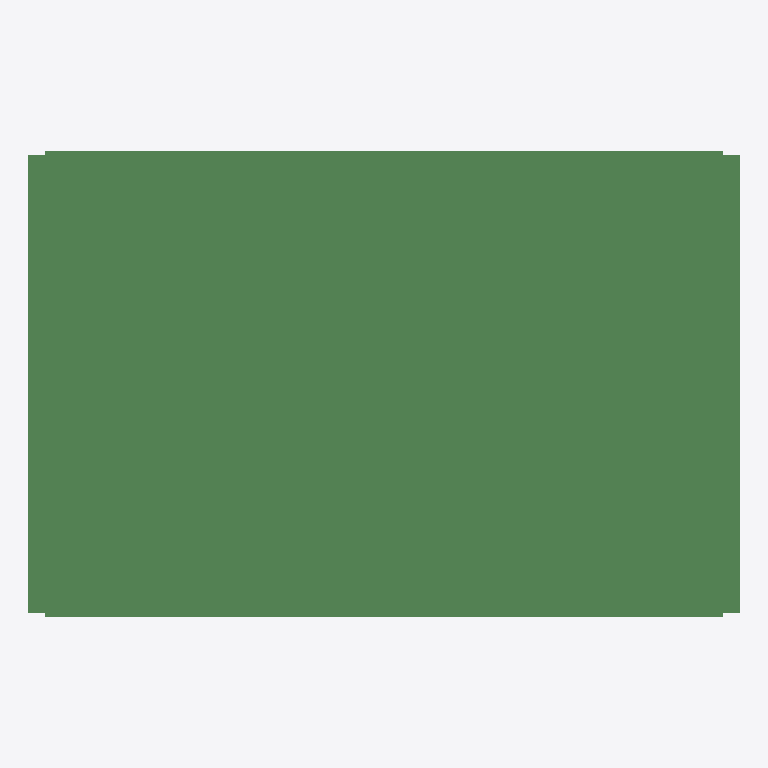
Plan cut of the same IFC building model at storey 'floor#1' (level 0.00 m, cut at 1.40 m), seen from above with north up, elements coloured by IFC class (only those large enough to see are counted): 299 beams (green). No cut surface shows.
Extent 21.0 m × 13.8 m × 1.3 m (x, y, z). Storeys (1): floor#1 at 0.00 m. Elements (416): 416 IfcBeam.

HEADER;
FILE_DESCRIPTION(('model build from MIDAS'),'2;1');
FILE_NAME('','2026-06-10T16:17:36',(),(),'','','');
FILE_SCHEMA(('IFC2X3'));
ENDSEC;
DATA;
#7=IFCPROJECT('3hV6s21Wn7ffKk2eJEVKkj',#1,'D_20_3L_OF_P_Superstructure',$,$,'D_20_3L_OF_P_Superstructure',$,(),#8);
#10=IFCSITE('3CI$4y2p94OB3ODJQyJcy5',#1,'The site',$,$,#11,#16,$,.ELEMENT.,$,$,$,$,$);
#24=IFCBUILDING('22$3HrMXP34hCy_xj7emem',#1,'The building',$,$,#25,#30,$,.ELEMENT.,$,$,$);
#38=IFCBUILDINGSTOREY('3jDVVbCjj7hvFahX$Nq2tC',#1,'floor#1',$,$,#39,#44,$,.ELEMENT.,-1.83);
#3581=IFCBEAM('3mVXnykwf1pfUb4ZIoOZVQ',#1,'Beam#127',$,$,#3582,#3587,$);
#4944=IFCBEAM('36g4duclL3o9iyRSFgZl$s',#1,'Beam#150',$,$,#4945,#4950,$);
#3119=IFCBEAM('2$4FmZIY5159paKp6YbFY2',#1,'Beam#105',$,$,#3120,#3125,$);
#5406=IFCBEAM('2x0V4NKUfAFvbj751uiDWG',#1,'Beam#172',$,$,#5407,#5412,$);
#6769=IFCBEAM('0_svDdaZH0Mf9YFCgZeNzg',#1,'Beam#195',$,$,#6770,#6775,$);
#7231=IFCBEAM('1Lh_DIw5P7AQ$lUP__sAFH',#1,'Beam#217',$,$,#7232,#7237,$);
#10651=IFCBEAM('0J5uaTf856w8DNsX8JA_ci',#1,'Beam#319',$,$,#10652,#10657,$);
#10590=IFCBEAM('2bDR8tJRP4kvAuRo1r412K',#1,'Beam#318',$,$,#10591,#10596,$);
#3161=IFCBEAM('0844Stn6TEEgvWffdsshyu',#1,'Beam#107',$,$,#3162,#3167,$);
#2082=IFCBEAM('0$0rBdANbB0v50fcYCb8Sy',#1,'Beam#88',$,$,#2083,#2088,$);
#2265=IFCBEAM('0zrdQW2qD3bxTiZuasVkBq',#1,'Beam#91',$,$,#2266,#2271,$);
#3182=IFCBEAM('1c_u6bxv5BSAEM6h88TX$r',#1,'Beam#108',$,$,#3183,#3188,$);
#3497=IFCBEAM('2JVTSPuCPFsulr6Mp23YYu',#1,'Beam#123',$,$,#3498,#3503,$);
#2326=IFCBEAM('1_Rer5qA18DebIbbXm8Wwv',#1,'Beam#92',$,$,#2327,#2332,$);
#2021=IFCBEAM('16NW$lAYHAxBQfeVGE8SjI',#1,'Beam#87',$,$,#2022,#2027,$);
#3455=IFCBEAM('3MYCE2n1XD$9pEZtG5j2e_',#1,'Beam#121',$,$,#3456,#3461,$);
#2875=IFCBEAM('0S9RHe68H4VegNNP0sWXZd',#1,'Beam#101',$,$,#2876,#2881,$);
#5280=IFCBEAM('3wyG$oVQ96MOpQZd5We_oi',#1,'Beam#166',$,$,#5281,#5286,$);
#3539=IFCBEAM('0wMwkrOUv87QblN932Q3sH',#1,'Beam#125',$,$,#3540,#3545,$);
#5322=IFCBEAM('3YYsjhZuXFNRItpXMWStdP',#1,'Beam#168',$,$,#5323,#5328,$);
#7862=IFCBEAM('0gzksAMO92vwSqdhWTUT6h',#1,'Beam#228',$,$,#7863,#7868,$);
#2692=IFCBEAM('2BRoXtpDjBt8edz5bRxBmj',#1,'Beam#98',$,$,#2693,#2698,$);
#3371=IFCBEAM('2mfxfWhYT638ZNwAexgedN',#1,'Beam#117',$,$,#3372,#3377,$);
#2753=IFCBEAM('2TbYGTpxbA9xnV8HVq4vu5',#1,'Beam#99',$,$,#2754,#2759,$);
#5364=IFCBEAM('3KcTyeAZn7WegYkMjA7LUP',#1,'Beam#170',$,$,#5365,#5370,$);
#10285=IFCBEAM('0szYxuo$r8KvpqvWj6_a6t',#1,'Beam#313',$,$,#10286,#10291,$);
#2387=IFCBEAM('3xwoHsx_L6EQ_wxPhx$AEb',#1,'Beam#93',$,$,#2388,#2393,$);
#2448=IFCBEAM('2iqNZ00Zf2BeZgmxhyG54f',#1,'Beam#94',$,$,#2449,#2454,$);
#2509=IFCBEAM('3dK7wb1KL1Fx0Rbon88Wtp',#1,'Beam#95',$,$,#2510,#2515,$);
#5007=IFCBEAM('0TuXF7SSrDkQa8w2uEm7vY',#1,'Beam#153',$,$,#5008,#5013,$);
#3245=IFCBEAM('3HqHYVDw9CUhjlYCayPxsC',#1,'Beam#111',$,$,#3246,#3251,$);
#3329=IFCBEAM('1CI$VOnxv3ZfHRIcPQYmEJ',#1,'Beam#115',$,$,#3330,#3335,$);
#2936=IFCBEAM('10Yg_Jv2P0qeNm5LkOuT_0',#1,'Beam#102',$,$,#2937,#2942,$);
#7147=IFCBEAM('1xfU5FRQb8Y9IIaRH7tYW6',#1,'Beam#213',$,$,#7148,#7153,$);
#2204=IFCBEAM('3__RwsD652IgaDhrmtlPVZ',#1,'Beam#90',$,$,#2205,#2210,$);
#11078=IFCBEAM('0Yth92YVbE7x9pfiY5ZkPv',#1,'Beam#326',$,$,#11079,#11084,$);
#10956=IFCBEAM('097Ak$Z1DEYfMF0vqF5zz5',#1,'Beam#324',$,$,#10957,#10962,$);
#10468=IFCBEAM('2RKW6N7PL1ARy4Yrt4KU9w',#1,'Beam#316',$,$,#10469,#10474,$);
#1960=IFCBEAM('2p5Vk9bl18dRVb4tsX$0d0',#1,'Beam#86',$,$,#1961,#1966,$);
#2143=IFCBEAM('3hRixoxp5A88pS8Y5MeC2h',#1,'Beam#89',$,$,#2144,#2149,$);
#7189=IFCBEAM('3HS0UTvzP6HuJWysQaqpYC',#1,'Beam#215',$,$,#7190,#7195,$);
#6832=IFCBEAM('2iP9jaPzj6BPKtXd70mnIq',#1,'Beam#198',$,$,#6833,#6838,$);
#10224=IFCBEAM('3PJvXbdFn8Heo6zYCbR8PV',#1,'Beam#312',$,$,#10225,#10230,$);
#3392=IFCBEAM('3FXwSZdjj03OnDzNS8FGv7',#1,'Beam#118',$,$,#3393,#3398,$);
#5915=IFCBEAM('27sP2isWH8tvAky5cE17zN',#1,'Beam#181',$,$,#5916,#5921,$);
#8350=IFCBEAM('0jf3Hgx1L0Ex4yOwphg$ek',#1,'Beam#236',$,$,#8351,#8356,$);
#5196=IFCBEAM('0aAe2xpCP3rA$pJlsyAnPX',#1,'Beam#162',$,$,#5197,#5202,$);
#7105=IFCBEAM('0p_8DbKt5BVOHxdYhRdLSO',#1,'Beam#211',$,$,#7106,#7111,$);
#2570=IFCBEAM('0nzEzrxGPAxeeYdCzSrGAL',#1,'Beam#96',$,$,#2571,#2576,$);
#5217=IFCBEAM('1h8rY7t8v0zwufnastSX6_',#1,'Beam#163',$,$,#5218,#5223,$);
#7740=IFCBEAM('2Jth5E8S9A98Lmo3jJEh9Y',#1,'Beam#226',$,$,#7741,#7746,$);
#4986=IFCBEAM('1Vvhk42cr8dxw7qVEldLkG',#1,'Beam#152',$,$,#4987,#4992,$);
#7021=IFCBEAM('1Cbk2Kj85FyhJ_mdIomd1q',#1,'Beam#207',$,$,#7022,#7027,$);
#10712=IFCBEAM('25e933hB92gxQC1Xf45WlC',#1,'Beam#320',$,$,#10713,#10718,$);
#2814=IFCBEAM('1LHq2Gs8HBMxr4mGtDAUtV',#1,'Beam#100',$,$,#2815,#2820,$);
#3203=IFCBEAM('34YkhabWX13evz46u9c0Oa',#1,'Beam#109',$,$,#3204,#3209,$);
#5154=IFCBEAM('0I4GXhSz95lPMFIG_SG5$A',#1,'Beam#160',$,$,#5155,#5160,$);
#6979=IFCBEAM('1hCfPPun1Btx25wGUrbN8k',#1,'Beam#205',$,$,#6980,#6985,$);
#3287=IFCBEAM('1YhowSBabEpfYxRyjD0Y29',#1,'Beam#113',$,$,#3288,#3293,$);
#5070=IFCBEAM('2uAcoThAfDNPpGkv$USR9q',#1,'Beam#156',$,$,#5071,#5076,$);
#8228=IFCBEAM('3aVzrV30514xgYNEKB7p3X',#1,'Beam#234',$,$,#8229,#8234,$);
#7042=IFCBEAM('3RfuupI$DEkOsnxGzPmYeC',#1,'Beam#208',$,$,#7043,#7048,$);
#7923=IFCBEAM('2_vbfsH4D52O4LA9JkEAlp',#1,'Beam#229',$,$,#7924,#7929,$);
#6811=IFCBEAM('2anq$y_lr7Mwc8ZBd8$Eom',#1,'Beam#197',$,$,#6812,#6817,$);
#5028=IFCBEAM('2AgWicbaXBEv5zD7bZRBkb',#1,'Beam#154',$,$,#5029,#5034,$);
#1899=IFCBEAM('2qPmjosWv5zO9vLeaTDn91',#1,'Beam#85',$,$,#1900,#1905,$);
#10895=IFCBEAM('2Wd7Ek6fv4KujUv3dqWhff',#1,'Beam#323',$,$,#10896,#10901,$);
#3476=IFCBEAM('3agsaqAHTBfeAKNGhbVaAj',#1,'Beam#122',$,$,#3477,#3482,$);
#5732=IFCBEAM('2ENXYfa9f94Qo2pQ3hU7aM',#1,'Beam#178',$,$,#5733,#5738,$);
#10163=IFCBEAM('3nl5zJxBf0Kvs_RHp5XM8p',#1,'Beam#311',$,$,#10164,#10169,$);
#6525=IFCBEAM('1dB96bl4LB3umerd6WmBlS',#1,'Beam#191',$,$,#6526,#6531,$);
#6895=IFCBEAM('1wByZrWNvDy8bRkhZv9ckh',#1,'Beam#201',$,$,#6896,#6901,$);
#3350=IFCBEAM('05Br8X6lvA2RT2$wka7I8w',#1,'Beam#116',$,$,#3351,#3356,$);
#5175=IFCBEAM('1PLTrmmJr3X9Y66NF1G9rT',#1,'Beam#161',$,$,#5176,#5181,$);
#3518=IFCBEAM('13zcYDAOb89g8xa4x5Bwyb',#1,'Beam#124',$,$,#3519,#3524,$);
#6159=IFCBEAM('23lmzbhNLCUw0nGtD$Tpek',#1,'Beam#185',$,$,#6160,#6165,$);
#7000=IFCBEAM('2SUI071rbEnhzIMKXPltrj',#1,'Beam#206',$,$,#7001,#7006,$);
#7496=IFCBEAM('1GIG1DuU90bflTzt6EiUTV',#1,'Beam#222',$,$,#7497,#7502,$);
#2631=IFCBEAM('1xfM1HCB14U8DPnAr7rRwk',#1,'Beam#97',$,$,#2632,#2637,$);
#5112=IFCBEAM('3zNdxI8xb7SPAC9kidJ4wp',#1,'Beam#158',$,$,#5113,#5118,$);
#5343=IFCBEAM('2tcjsGB3P3OuoqLxZK02wz',#1,'Beam#169',$,$,#5344,#5349,$);
#6853=IFCBEAM('280_BVDaTBZuElgG7QZUHd',#1,'Beam#199',$,$,#6854,#6859,$);
#6403=IFCBEAM('2$xngex4T8ugO5fRZt81zF',#1,'Beam#189',$,$,#6404,#6409,$);
#6937=IFCBEAM('3uXcnFidf4EBN4yTvgJd$Z',#1,'Beam#203',$,$,#6938,#6943,$);
#6342=IFCBEAM('2uelsSYR56aui_D3iunBA2',#1,'Beam#188',$,$,#6343,#6348,$);
#3907=IFCBEAM('0Rj1C7dUv72RJF9PBtw5e_',#1,'Beam#133',$,$,#3908,#3913,$);
#4212=IFCBEAM('0fvjMjP699G89h0k1EnPAz',#1,'Beam#138',$,$,#4213,#4218,$);
#10773=IFCBEAM('2BipDBMKrC4OixE690lilD',#1,'Beam#321',$,$,#10774,#10779,$);
#6037=IFCBEAM('0EbmAJBAT2NRmReStR9UCp',#1,'Beam#183',$,$,#6038,#6043,$);
#7435=IFCBEAM('2TM1TxOk56SgepQhIb7j0J',#1,'Beam#221',$,$,#7436,#7441,$);
#5671=IFCBEAM('0o3PQ47Vz8sxsVSymK0Ecz',#1,'Beam#177',$,$,#5672,#5677,$);
#7557=IFCBEAM('3Gp1efua56Wgxi72C47V5u',#1,'Beam#223',$,$,#7558,#7563,$);
#5049=IFCBEAM('0RSQabCm5FJhJXKBrBlgwy',#1,'Beam#155',$,$,#5050,#5055,$);
#3413=IFCBEAM('2WQTvae412rvzMihhifj1z',#1,'Beam#119',$,$,#3414,#3419,$);
#7618=IFCBEAM('28rFLTSwP4qOc9HccJ$TYv',#1,'Beam#224',$,$,#7619,#7624,$);
#10529=IFCBEAM('0_atDZNbr7ef8XAoSfqWab',#1,'Beam#317',$,$,#10530,#10535,$);
#4090=IFCBEAM('3o19tXnIj8LQ1lvPe$4hfC',#1,'Beam#136',$,$,#4091,#4096,$);
#11139=IFCBEAM('1ycUgICnzA_xFlMO629lKa',#1,'Beam#327',$,$,#11140,#11145,$);
#6874=IFCBEAM('3Sxr9QxML3chOdi6Fnu1dD',#1,'Beam#200',$,$,#6875,#6880,$);
#10346=IFCBEAM('31jp1oW5X5LgeobAW_l54M',#1,'Beam#314',$,$,#10347,#10352,$);
#4700=IFCBEAM('16hAfF_Cn9fvXy6kM6_Ag$',#1,'Beam#146',$,$,#4701,#4706,$);
#5301=IFCBEAM('02gT$hVvrFYwGYcWaxms37',#1,'Beam#167',$,$,#5302,#5307,$);
#5238=IFCBEAM('2aF1PzKzTDtO8XWR1aZ5bv',#1,'Beam#164',$,$,#5239,#5244,$);
#3224=IFCBEAM('0t$$jvIDH8jAiGHKLYENr1',#1,'Beam#110',$,$,#3225,#3230,$);
#8167=IFCBEAM('1M9JXW5wvEfRER12Mw2qZ0',#1,'Beam#233',$,$,#8168,#8173,$);
#4334=IFCBEAM('0GCC_N6157cvU377$FVLjA',#1,'Beam#140',$,$,#4335,#4340,$);
#7063=IFCBEAM('2VbKbgKmzCVxOgi7qCPSJR',#1,'Beam#209',$,$,#7064,#7069,$);
#5793=IFCBEAM('3b6_D0_hP30g6JJ705$Lwk',#1,'Beam#179',$,$,#5794,#5799,$);
#6586=IFCBEAM('1AIdwDFZD7sRzy4SkZCJzm',#1,'Beam#192',$,$,#6587,#6592,$);
#3785=IFCBEAM('1LAkqh23XDGBfSk4loApqC',#1,'Beam#131',$,$,#3786,#3791,$);
#7984=IFCBEAM('07q7uouRf08fe8ZRB2NgOu',#1,'Beam#230',$,$,#7985,#7990,$);
#6220=IFCBEAM('1XjpLK47HFixErgISNw$oR',#1,'Beam#186',$,$,#6221,#6226,$);
#7168=IFCBEAM('3iZNPXTdz1pOaCzRAE4fG8',#1,'Beam#214',$,$,#7169,#7174,$);
#5976=IFCBEAM('2sZjRA2xr2UA9yUjqXfwwz',#1,'Beam#182',$,$,#5977,#5982,$);
#7679=IFCBEAM('21d4Z35_XEkABoULaRpe2t',#1,'Beam#225',$,$,#7680,#7685,$);
#10834=IFCBEAM('2W_r1qQsfEfPeelouaAH7o',#1,'Beam#322',$,$,#10835,#10840,$);
#6281=IFCBEAM('2TzKQdTtj0CRuJMIQsgNyc',#1,'Beam#187',$,$,#6282,#6287,$);
#7801=IFCBEAM('1GWeUI03b90fctY6onBpCo',#1,'Beam#227',$,$,#7802,#7807,$);
#10407=IFCBEAM('1WMc$BFYnB3B67jj43YWlq',#1,'Beam#315',$,$,#10408,#10413,$);
#5610=IFCBEAM('39M3xGRUL1VRtzGffD21nw',#1,'Beam#176',$,$,#5611,#5616,$);
#5133=IFCBEAM('1vhP0wj6H0c9swZKun48oF',#1,'Beam#159',$,$,#5134,#5139,$);
#3846=IFCBEAM('0VhXNwGA5Ewft9oSa1ytmI',#1,'Beam#132',$,$,#3847,#3852,$);
#3266=IFCBEAM('3rw3DwNqf0fO9rfjVDcaZf',#1,'Beam#112',$,$,#3267,#3272,$);
#6098=IFCBEAM('1u9qroazz5FOrWHtxgXuXF',#1,'Beam#184',$,$,#6099,#6104,$);
#10102=IFCBEAM('2M_xWWqdj0Ixd5B_A0SXsb',#1,'Beam#310',$,$,#10103,#10108,$);
#3308=IFCBEAM('1iKl5bNvL8hPbDRhXnMvY6',#1,'Beam#114',$,$,#3309,#3314,$);
#11017=IFCBEAM('3sp5gNlg1BmQwqB1PJLAxm',#1,'Beam#325',$,$,#11018,#11023,$);
#4578=IFCBEAM('3hOEla5cT33RgIvmOi2a8G',#1,'Beam#144',$,$,#4579,#4584,$);
#5854=IFCBEAM('0EE22uomnA887nXY0EVr0c',#1,'Beam#180',$,$,#5855,#5860,$);
#3434=IFCBEAM('3ZFNVx9IX1193JNCfcYhAG',#1,'Beam#120',$,$,#3435,#3440,$);
#8289=IFCBEAM('0lQKNU1rnApApo_XE0a897',#1,'Beam#235',$,$,#8290,#8295,$);
#6958=IFCBEAM('0y4i8dpWzAtB6I4$ntMns9',#1,'Beam#204',$,$,#6959,#6964,$);
#5091=IFCBEAM('2fWVFW$hTAKOtCdl$Nsew8',#1,'Beam#157',$,$,#5092,#5097,$);
#8106=IFCBEAM('1rnTH3YVD6uAbCYjqdlErY',#1,'Beam#232',$,$,#8107,#8112,$);
#4456=IFCBEAM('2SIDm61Gj8lPNfpogOKL5A',#1,'Beam#142',$,$,#4457,#4462,$);
#6464=IFCBEAM('1kFtQwIprBjQ9h2060E$AS',#1,'Beam#190',$,$,#6465,#6470,$);
#7374=IFCBEAM('1dwtG6CLvAYf1z1Nex1KI8',#1,'Beam#220',$,$,#7375,#7380,$);
#7126=IFCBEAM('1441Cu9Zn9KvVbBmf0Tvoq',#1,'Beam#212',$,$,#7127,#7132,$);
#6916=IFCBEAM('3rpIEsr4j1URsN80rGYGiB',#1,'Beam#202',$,$,#6917,#6922,$);
#7084=IFCBEAM('3EA8tKgbDEPxG9XV$uSiBi',#1,'Beam#210',$,$,#7085,#7090,$);
#3968=IFCBEAM('2ZSM1Jk6zB8Qp3PRaYGbZc',#1,'Beam#134',$,$,#3969,#3974,$);
#4151=IFCBEAM('3EG8kD5PX1Vfl4Ipq23uee',#1,'Beam#137',$,$,#4152,#4157,$);
#5549=IFCBEAM('0pCHPOIXn3MfzQYzpqfC38',#1,'Beam#175',$,$,#5550,#5555,$);
#8045=IFCBEAM('3zIoX$1X534f6jhPMTNp_N',#1,'Beam#231',$,$,#8046,#8051,$);
#4517=IFCBEAM('28yF$gdJv2ZAKo8JIezyuo',#1,'Beam#143',$,$,#4518,#4523,$);
#4273=IFCBEAM('2cYQKv4PH0WQmMGyZceaGQ',#1,'Beam#139',$,$,#4274,#4279,$);
#4029=IFCBEAM('37U9HqWXz9RQusZ202tu9F',#1,'Beam#135',$,$,#4030,#4035,$);
#5259=IFCBEAM('3Pp7GjCEPB2Rase_5C5qR8',#1,'Beam#165',$,$,#5260,#5265,$);
#4761=IFCBEAM('2oLf0idSLDwvCX6EY8Caof',#1,'Beam#147',$,$,#4762,#4767,$);
#4395=IFCBEAM('1bzv22dMnB6wQ2XE93dtuC',#1,'Beam#141',$,$,#4396,#4401,$);
#3724=IFCBEAM('3CkOEAEFj94Okl97a3AEAJ',#1,'Beam#130',$,$,#3725,#3730,$);
#4639=IFCBEAM('0CLDyBUST6zQI3WRU9LwG$',#1,'Beam#145',$,$,#4640,#4645,$);
#9035=IFCBEAM('2oV7TG4UX3AfdgVl051TwA',#1,'Beam#262',$,$,#9036,#9041,$);
#8594=IFCBEAM('0K2CW7TtrEHB75WkmCY2nT',#1,'Beam#240',$,$,#8595,#8600,$);
#8993=IFCBEAM('2OfvDSP2H7RP4572MKvt3S',#1,'Beam#260',$,$,#8994,#8999,$);
#1336=IFCBEAM('1ZOHfdn9X63efs80pYreQ4',#1,'Beam#62',$,$,#1337,#1342,$);
#9518=IFCBEAM('3kn2r6cZf919skcXYP0Lrq',#1,'Beam#285',$,$,#9519,#9524,$);
#1756=IFCBEAM('3f58yuIS54kAr8VJaGiqsw',#1,'Beam#82',$,$,#1757,#1762,$);
#9959=IFCBEAM('07yvBc8Lf2ceaiAnF15ejn',#1,'Beam#307',$,$,#9960,#9965,$);
#1609=IFCBEAM('0wOpG03U15ixyI1RrcI9te',#1,'Beam#75',$,$,#1610,#1615,$);
#9917=IFCBEAM('2TrVrUHan9aBXVRC$kM8VV',#1,'Beam#305',$,$,#9918,#9923,$);
#1693=IFCBEAM('2YypY_hMrDQeFKWL6QzZPp',#1,'Beam#79',$,$,#1694,#1699,$);
#1546=IFCBEAM('3PXFfnS2fEFgTV8s$VCFYE',#1,'Beam#72',$,$,#1547,#1552,$);
#1588=IFCBEAM('2IWn$Cp6LBthh0u0ws3q4i',#1,'Beam#74',$,$,#1589,#1594,$);
#1378=IFCBEAM('1gKozum3X83xf15ETyZ8ip',#1,'Beam#64',$,$,#1379,#1384,$);
#9581=IFCBEAM('0hgd5DhL96UBTrua7GmPAp',#1,'Beam#288',$,$,#9582,#9587,$);
#9644=IFCBEAM('0m4JPAG6PDGfwrXcNiNbpp',#1,'Beam#291',$,$,#9645,#9650,$);
#1735=IFCBEAM('0UZ0HCyAH9cw29ZRRMk8hZ',#1,'Beam#81',$,$,#1736,#1741,$);
#9749=IFCBEAM('3Dn5T97CrBPQwjgQjbk1oV',#1,'Beam#297',$,$,#9750,#9755,$);
#1672=IFCBEAM('2oN6ZF7WTAoPp$GYODdyl5',#1,'Beam#78',$,$,#1673,#1678,$);
#9560=IFCBEAM('15AJZ_LvrDHxvnQdIz18j3',#1,'Beam#287',$,$,#9561,#9566,$);
#1714=IFCBEAM('2Swh6nKN10XPTEFiqbU6Up',#1,'Beam#80',$,$,#1715,#1720,$);
#9686=IFCBEAM('3g84VgssbD3v2R8A0yYJYW',#1,'Beam#293',$,$,#9687,#9692,$);
#1357=IFCBEAM('1pgpjl9wX2cvguzc1y56nb',#1,'Beam#63',$,$,#1358,#1363,$);
#1441=IFCBEAM('2wO6K1xDL6wg9glrh1Dd53',#1,'Beam#67',$,$,#1442,#1447,$);
#1483=IFCBEAM('3Ub7P3VX50rvgY$86ojuG3',#1,'Beam#69',$,$,#1484,#1489,$);
#9875=IFCBEAM('0YUENFFrj7DfkkJU3FjqY$',#1,'Beam#303',$,$,#9876,#9881,$);
#1399=IFCBEAM('3_wdvD4m13Zf6nGmhfLDv4',#1,'Beam#65',$,$,#1400,#1405,$);
#9791=IFCBEAM('1u6f6G8ivE2gGOruOu9SUO',#1,'Beam#299',$,$,#9792,#9797,$);
#9770=IFCBEAM('3wV7Ozcu177ROdy8ZFFxwp',#1,'Beam#298',$,$,#9771,#9776,$);
#1630=IFCBEAM('2NuHxp_YD8jxftWWagA7Yv',#1,'Beam#76',$,$,#1631,#1636,$);
#9602=IFCBEAM('1uvJOLCe19E8VyfFAf3l0F',#1,'Beam#289',$,$,#9603,#9608,$);
#9854=IFCBEAM('1k2a4mytP47wyjxXtN1b6n',#1,'Beam#302',$,$,#9855,#9860,$);
#9896=IFCBEAM('0K7o9V3M5Dte7UKndUpDcW',#1,'Beam#304',$,$,#9897,#9902,$);
#9707=IFCBEAM('3XjAsZ8YH9kwGwSYydiaSx',#1,'Beam#294',$,$,#9708,#9713,$);
#9833=IFCBEAM('04em75GFr2TgAfKKiMIaMz',#1,'Beam#301',$,$,#9834,#9839,$);
#1567=IFCBEAM('3NeValYUHA_Q7U2AtCtpmt',#1,'Beam#73',$,$,#1568,#1573,$);
#9623=IFCBEAM('2Wl$0HndD4AhCTxUmqIO0t',#1,'Beam#290',$,$,#9624,#9629,$);
#1420=IFCBEAM('196qTdDQH1gf8Dlm0NjtE1',#1,'Beam#66',$,$,#1421,#1426,$);
#9728=IFCBEAM('0fsOqHJ_n0rBNH36TZNhSt',#1,'Beam#295',$,$,#9729,#9734,$);
#9812=IFCBEAM('1kXOHZ5l9Atwn2JuU4bLdF',#1,'Beam#300',$,$,#9813,#9818,$);
#1525=IFCBEAM('11oGUpiRDDpP9e9rWnjp6y',#1,'Beam#71',$,$,#1526,#1531,$);
#1651=IFCBEAM('0RFZ4k2yj69wbK2UzZAAzx',#1,'Beam#77',$,$,#1652,#1657,$);
#1504=IFCBEAM('0hRCKOOtf0tfZeanjaVSOa',#1,'Beam#70',$,$,#1505,#1510,$);
#1462=IFCBEAM('3ZrSTagkf9FRRGG8BQMn$j',#1,'Beam#68',$,$,#1463,#1468,$);
#9665=IFCBEAM('13QG9mjBL6TQOVcnW5tIuI',#1,'Beam#292',$,$,#9666,#9671,$);
#1777=IFCBEAM('1rcwrK8gn7Xfi4ZciI33yD',#1,'Beam#83',$,$,#1778,#1783,$);
#3058=IFCBEAM('3GUbeh1Zr8RgFJZBPHkev7',#1,'Beam#104',$,$,#3059,#3064,$);
#2997=IFCBEAM('36qZ7FI55DYQ4URFVayBp_',#1,'Beam#103',$,$,#2998,#3003,$);
#8533=IFCBEAM('2tiyxF3xL1kxeyxiSDc$dE',#1,'Beam#239',$,$,#8534,#8539,$);
#9980=IFCBEAM('3sYufKDC9COe$ZO2CyRl4N',#1,'Beam#308',$,$,#9981,#9986,$);
#7252=IFCBEAM('1250jvjaD8Qh470zZ5BvZl',#1,'Beam#218',$,$,#7253,#7258,$);
#6708=IFCBEAM('1DbhIKmjj3TQ9k5eR0IooC',#1,'Beam#194',$,$,#6709,#6714,$);
#11261=IFCBEAM('3oUu2YreX0exwdrKUjSQ7R',#1,'Beam#329',$,$,#11262,#11267,$);
#5427=IFCBEAM('2q7BcXzNn4shrXcmiybkyK',#1,'Beam#173',$,$,#5428,#5433,$);
#7313=IFCBEAM('2OC0$s4r106Ol$vBV20BiF',#1,'Beam#219',$,$,#7314,#7319,$);
#3602=IFCBEAM('1X8rW2MQr8ceznMsPrNCAu',#1,'Beam#128',$,$,#3603,#3608,$);
#8472=IFCBEAM('3lRdpovpTEUum0_PAzf6Ko',#1,'Beam#238',$,$,#8473,#8478,$);
#10041=IFCBEAM('1$9ztt0694z9GvrLlmKwBz',#1,'Beam#309',$,$,#10042,#10047,$);
#11200=IFCBEAM('0E8wep13b6LBk9_ny0JGHg',#1,'Beam#328',$,$,#11201,#11206,$);
#4883=IFCBEAM('1ErZx18m15feKUjpBINGpE',#1,'Beam#149',$,$,#4884,#4889,$);
#5488=IFCBEAM('2sLjqYKwLEHAAZEFS5smUh',#1,'Beam#174',$,$,#5489,#5494,$);
#6647=IFCBEAM('1BKUr2Mqj3kwxo8C3httkz',#1,'Beam#193',$,$,#6648,#6653,$);
#4822=IFCBEAM('37qzMHmWTECxZXoX5Lv3BX',#1,'Beam#148',$,$,#4823,#4828,$);
#3663=IFCBEAM('3il7HOar12wPW$y1p1q6_t',#1,'Beam#129',$,$,#3664,#3669,$);
#8411=IFCBEAM('201vcPQUrEwfF1yqJpJNne',#1,'Beam#237',$,$,#8412,#8417,$);
#11742=IFCBEAM('33S3$QdhLB3gKcDsui_tsH',#1,'Beam#350',$,$,#11743,#11748,$);
#11322=IFCBEAM('35DBcPZVb5fwvV5RH$ydD8',#1,'Beam#330',$,$,#11323,#11328,$);
#8804=IFCBEAM('2_mJZ0JeL1LfgoCOLFwKcn',#1,'Beam#250',$,$,#8805,#8810,$);
#8825=IFCBEAM('0nvuefTP1APROSJoEsgcNa',#1,'Beam#252',$,$,#8826,#8831,$);
#8846=IFCBEAM('3Fj_hfQ5r2Uhp7k7h2fucq',#1,'Beam#253',$,$,#8847,#8852,$);
#8657=IFCBEAM('3mU5LjH$v0qvqRRoEC4gJl',#1,'Beam#243',$,$,#8658,#8663,$);
#8951=IFCBEAM('3IN8zOYpT5gAAJcYlp_$NB',#1,'Beam#258',$,$,#8952,#8957,$);
#8972=IFCBEAM('1pCHkz6KT6JR5mzaYjSuz8',#1,'Beam#259',$,$,#8973,#8978,$);
#8636=IFCBEAM('0J8i5_ejLBtRV1vOpM6Nsd',#1,'Beam#242',$,$,#8637,#8642,$);
#8867=IFCBEAM('2Wnuxry9j5eQQhVhrXbBWd',#1,'Beam#254',$,$,#8868,#8873,$);
#8699=IFCBEAM('041m8gqQzDaPKcPzKebVH8',#1,'Beam#245',$,$,#8700,#8705,$);
#8909=IFCBEAM('3V936uNF5C0xnuWUAO24KY',#1,'Beam#256',$,$,#8910,#8915,$);
#8678=IFCBEAM('1NEv6V5Tf0cA5qZ0dKcxJ6',#1,'Beam#244',$,$,#8679,#8684,$);
#8720=IFCBEAM('1HJ3FcEt11ueJrtjN2LYr8',#1,'Beam#246',$,$,#8721,#8726,$);
#8783=IFCBEAM('1Rt3zb7Hv0w9jbUwOP7$dA',#1,'Beam#249',$,$,#8784,#8789,$);
#8762=IFCBEAM('3P7P_Bkpv9cxSAIsh90sYH',#1,'Beam#248',$,$,#8763,#8768,$);
#8930=IFCBEAM('2IUSfbRIf13BWictYPrdzJ',#1,'Beam#257',$,$,#8931,#8936,$);
#8741=IFCBEAM('2iXBMi0d19xvpWjlYRtlqK',#1,'Beam#247',$,$,#8742,#8747,$);
#8888=IFCBEAM('2QbXuoBij7geZK2HIlJlwY',#1,'Beam#255',$,$,#8889,#8894,$);
#1838=IFCBEAM('3$qrJxhNXFqPCq8SZgUnV7',#1,'Beam#84',$,$,#1839,#1844,$);
#475=IFCBEAM('3ba3YZUFTEnuewgSej4UZo',#1,'Beam#21',$,$,#476,#481,$);
#685=IFCBEAM('33yhPnGo95uwfEyew60ER8',#1,'Beam#31',$,$,#686,#691,$);
#895=IFCBEAM('18ytYAlj941gkEEqlzCAur',#1,'Beam#41',$,$,#896,#901,$);
#643=IFCBEAM('3GWpHW_Xn2lfNptm4$JbNA',#1,'Beam#29',$,$,#644,#649,$);
#622=IFCBEAM('2zM5JsAOT4KeUI$YyhORqb',#1,'Beam#28',$,$,#623,#628,$);
#748=IFCBEAM('1Xt2Wb$zXB4BHgbwJIz_tE',#1,'Beam#34',$,$,#749,#754,$);
#832=IFCBEAM('2sRNPuOkfE1QnsjbTzawTn',#1,'Beam#38',$,$,#833,#838,$);
#538=IFCBEAM('2ic3ikoi1C9QVNf0gFmUpZ',#1,'Beam#24',$,$,#539,#544,$);
#664=IFCBEAM('0pxfYAneLDuAeoTEHiFFoU',#1,'Beam#30',$,$,#665,#670,$);
#727=IFCBEAM('0XNhasmjbCwf9E3J1Ndwmp',#1,'Beam#33',$,$,#728,#733,$);
#769=IFCBEAM('2LyPvC5MP8RAWVpSmeYFa6',#1,'Beam#35',$,$,#770,#775,$);
#811=IFCBEAM('30ZScvCyb4rwxMMqADOGNw',#1,'Beam#37',$,$,#812,#817,$);
#790=IFCBEAM('1MngHEQNT6PwnEPz$Etr3f',#1,'Beam#36',$,$,#791,#796,$);
ENDSEC;
